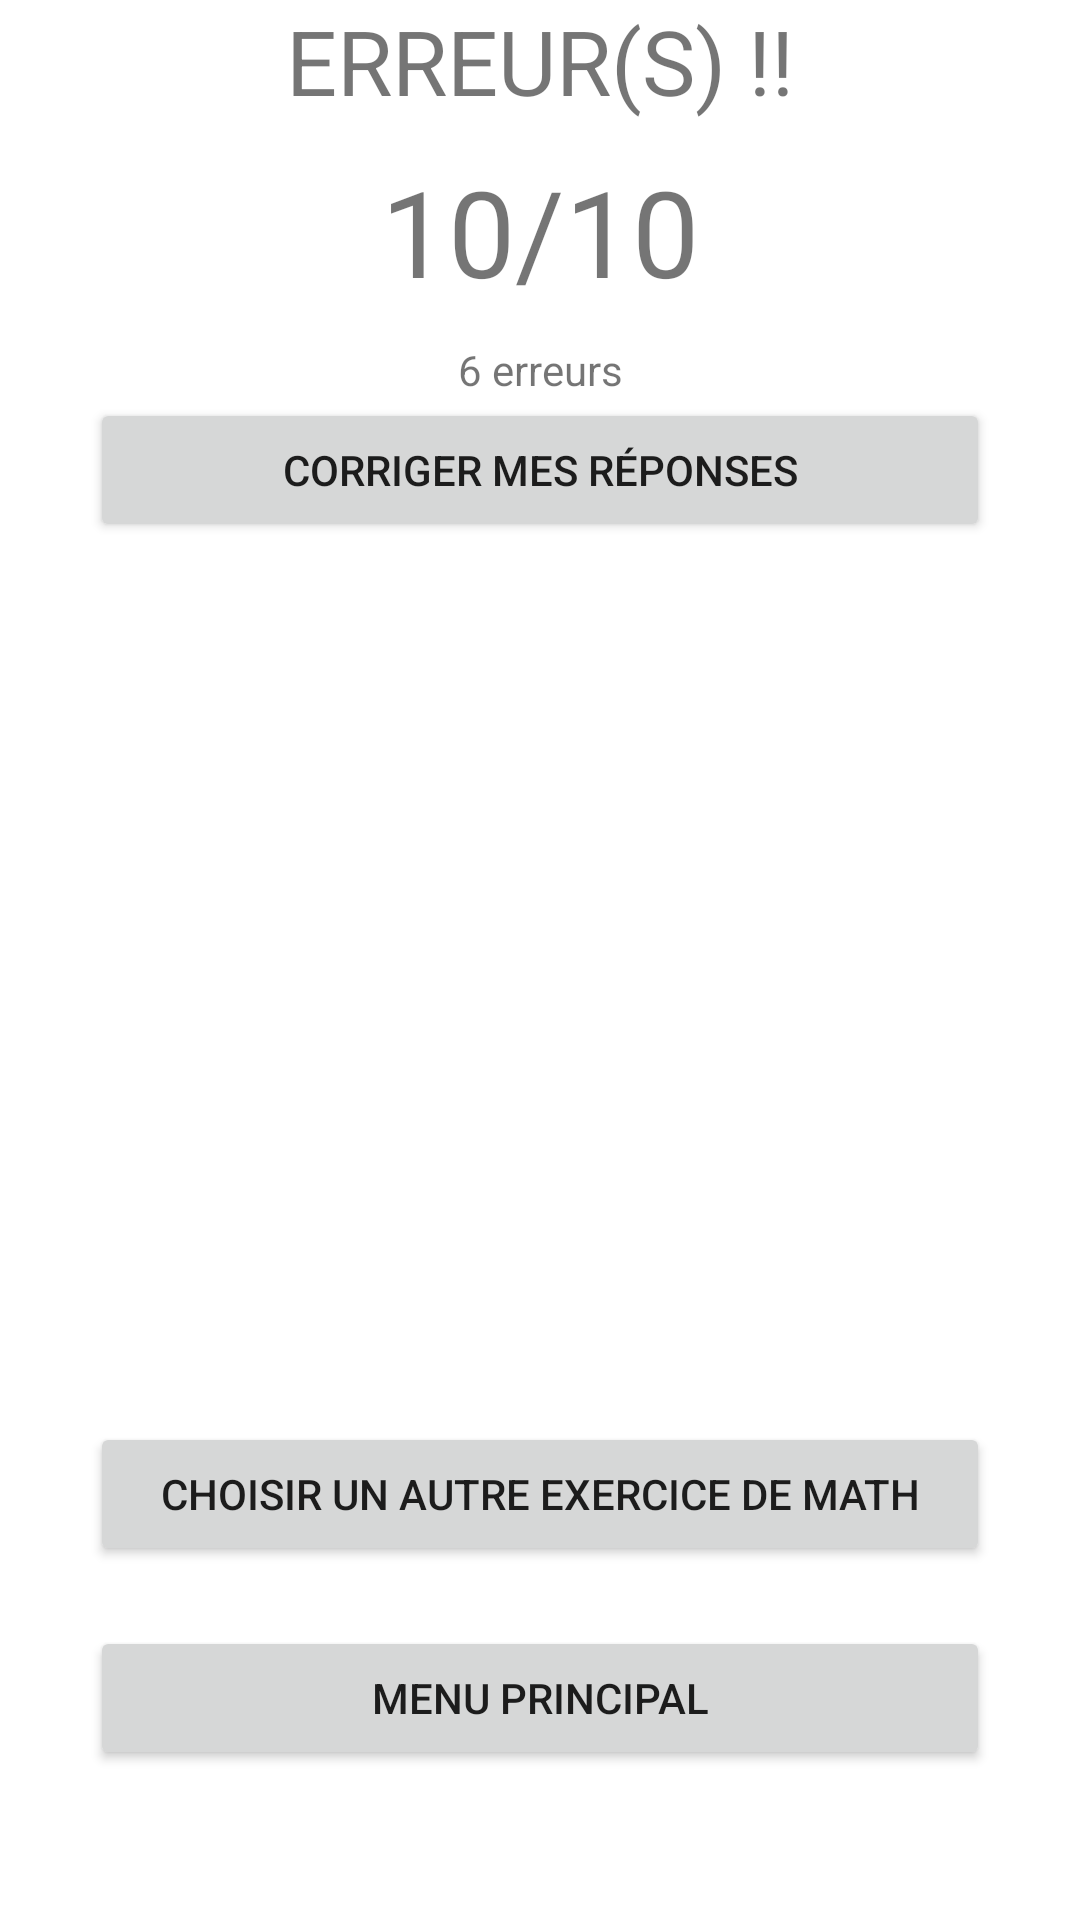

Layout XML and referenced resources for this Android screen:
<!-- AndroidManifest.xml: application theme Theme.Josserajecoledesloustics -->
<!-- res/layout/activity_math_table_echec.xml -->
<?xml version="1.0" encoding="utf-8"?>
<LinearLayout xmlns:android="http://schemas.android.com/apk/res/android"
    xmlns:app="http://schemas.android.com/apk/res-auto"
    xmlns:tools="http://schemas.android.com/tools"
    android:layout_width="match_parent"
    android:layout_height="match_parent"
    android:orientation="vertical"
    tools:context=".activities.maths.ActivityMathTableEchec">

    <TextView
        android:layout_width="match_parent"
        android:layout_height="wrap_content"
        android:text="ERREUR(S) !!"
        android:textSize="30dp"
        android:gravity="center"/>

    <TextView
        android:id="@+id/noteMathEchec"
        android:layout_width="match_parent"
        android:layout_height="wrap_content"
        android:layout_marginTop="10dp"
        android:layout_marginBottom="10dp"
        android:text="10/10"
        android:textSize="40dp"
        android:gravity="center"/>


    <TextView
        android:layout_width="match_parent"
        android:layout_height="wrap_content"
        android:id="@+id/erreur"
        android:text="6 erreurs"
        android:gravity="center"/>

    <Button
        android:layout_width="300dp"
        android:layout_height="wrap_content"
        android:layout_gravity="center"
        android:text="Corriger mes réponses"
        android:onClick="retourArriere"/>

    <LinearLayout
        android:layout_width="match_parent"
        android:layout_height="match_parent"
        android:orientation="vertical"
        android:gravity="bottom">


        <Button
            android:layout_width="300dp"
            android:layout_height="wrap_content"
            android:layout_gravity="center"
            android:layout_marginBottom="20dp"
            android:text="Choisir un autre exercice de Math"
            android:onClick="retourMenuMath"/>

        <Button
            android:layout_width="300dp"
            android:layout_height="wrap_content"
            android:layout_gravity="center"
            android:layout_marginBottom="50dp"
            android:text="Menu principal"
            android:onClick="retourMenuPrincipal"/>

    </LinearLayout>


</LinearLayout>
<!-- resources referenced by this layout -->
<resources>
  <style name="Theme.Josserajecoledesloustics" parent="Theme.MaterialComponents.DayNight.DarkActionBar">
          
          <item name="colorPrimary">@color/purple_500</item>
          <item name="colorPrimaryVariant">@color/purple_700</item>
          <item name="colorOnPrimary">@color/white</item>
          
          <item name="colorSecondary">@color/teal_200</item>
          <item name="colorSecondaryVariant">@color/teal_700</item>
          <item name="colorOnSecondary">@color/black</item>
          
          <item name="android:statusBarColor" tools:targetApi="l">?attr/colorPrimaryVariant</item>
          
      </style>
  <!-- not gathered from this repository: default colours our renderer supplied (Android Studio template values) -->
  <color name="purple_500">#FF6200EE</color>
  <color name="purple_700">#FF3700B3</color>
  <color name="teal_200">#FF03DAC5</color>
  <color name="teal_700">#FF018786</color>
  <color name="black">#FF000000</color>
  <color name="white">#FFFFFFFF</color>
</resources>
